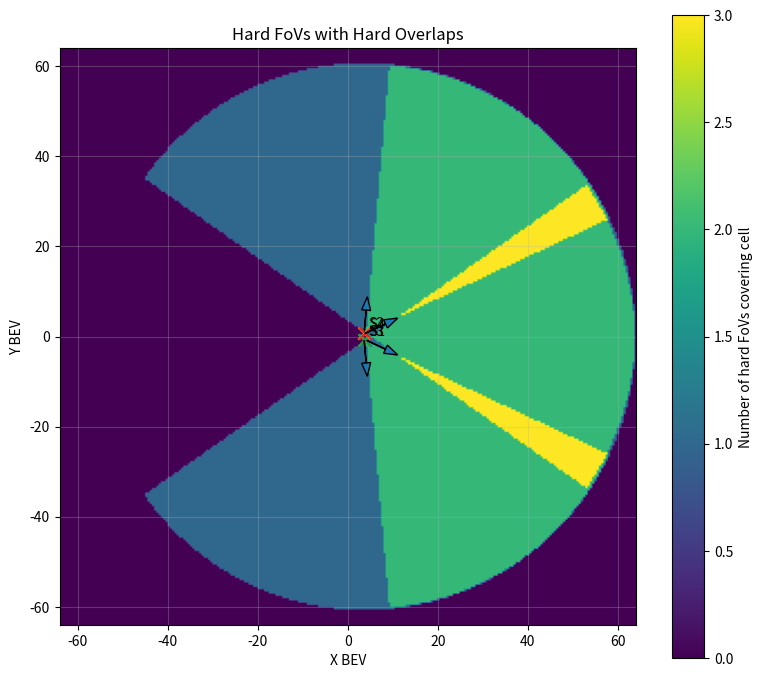
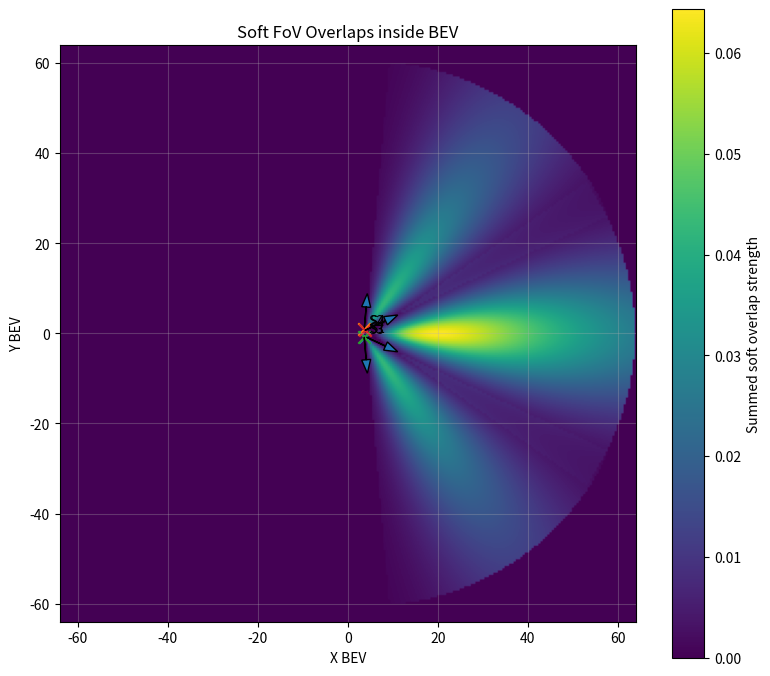
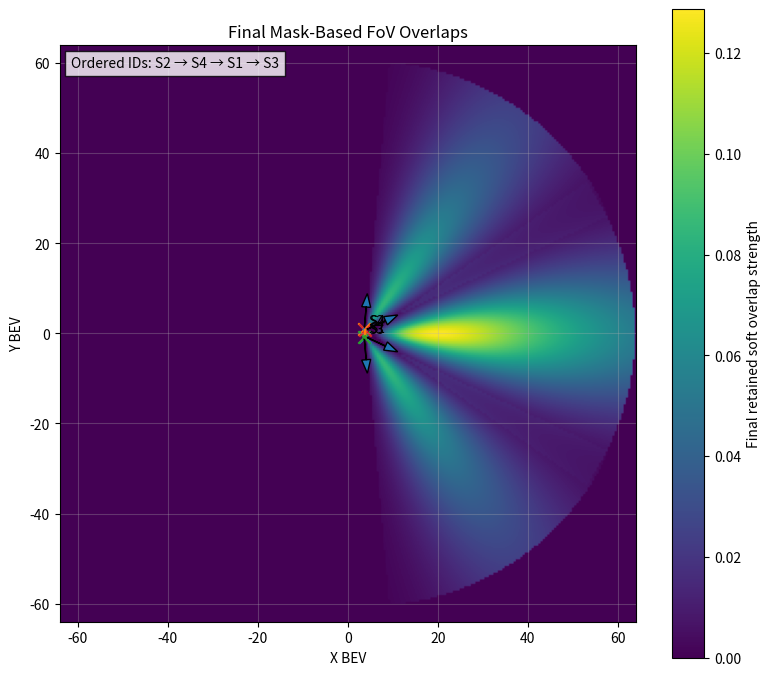
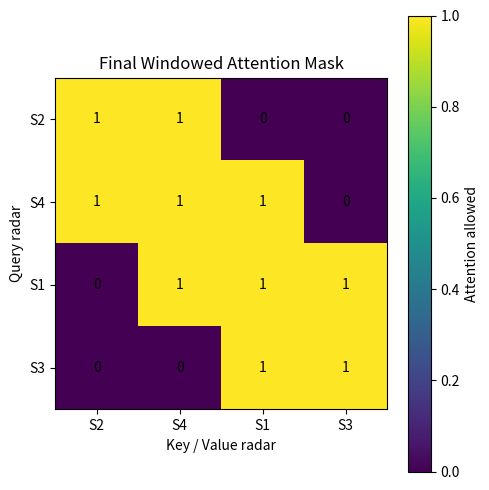

Write Python code to recreate these figures, in order.
import numpy as np
import matplotlib.pyplot as plt
from dataclasses import dataclass
from typing import List, Tuple, Dict
from collections import defaultdict


@dataclass
class Radar:
    radar_id: str
    x: float
    y: float
    phi_deg: float


def wrap_to_pi(angle_rad: np.ndarray) -> np.ndarray:
    return (angle_rad + np.pi) % (2 * np.pi) - np.pi


def build_bev_grid(x_min, x_max, y_min, y_max, resolution):
    xs = np.arange(x_min, x_max + resolution, resolution)
    ys = np.arange(y_min, y_max + resolution, resolution)
    X, Y = np.meshgrid(xs, ys)
    return X, Y


def compute_radar_maps(radar, X, Y, R_max, fov_half_angle_deg, theta_3db_deg):
    phi = np.deg2rad(radar.phi_deg)
    theta_max = np.deg2rad(fov_half_angle_deg)
    theta_3db = np.deg2rad(theta_3db_deg)

    sigma_theta = theta_3db / np.sqrt(2 * np.log(2))

    dx = X - radar.x
    dy = Y - radar.y

    r = np.sqrt(dx**2 + dy**2)
    alpha = np.arctan2(dy, dx)
    delta_theta = wrap_to_pi(alpha - phi)

    H = ((r <= R_max) & (np.abs(delta_theta) <= theta_max)).astype(float)

    range_decay_power = 4.0
    beta = 10.0

    base_range = (R_max / (r + R_max)) ** range_decay_power
    w_range = H * np.log1p(beta * base_range) / np.log1p(beta)

    w_angle = np.exp(-(delta_theta**2) / (2 * sigma_theta**2))

    w = H * w_range * w_angle

    return H, w


def compute_overlap_matrices(
    radars,
    X,
    Y,
    R_max,
    fov_half_angle_deg,
    theta_3db_deg,
    eps=1e-8,
):
    M = len(radars)

    gamma = 0.5

    # -------------------------
    # BEV maps: used for coverage and plotting
    # -------------------------
    hard_maps = []
    reliability_maps = []

    for radar in radars:
        H, w = compute_radar_maps(
            radar=radar,
            X=X,
            Y=Y,
            R_max=R_max,
            fov_half_angle_deg=fov_half_angle_deg,
            theta_3db_deg=theta_3db_deg,
        )
        hard_maps.append(H)
        reliability_maps.append(w)

    hard_maps = np.array(hard_maps)
    reliability_maps = np.array(reliability_maps)

    bev_area = X.size

    # -------------------------
    # Intrinsic grid: not clipped by task BEV
    # -------------------------
    xs_radar = np.array([r.x for r in radars])
    ys_radar = np.array([r.y for r in radars])

    x_min_intr = np.min(xs_radar) - R_max
    x_max_intr = np.max(xs_radar) + R_max
    y_min_intr = np.min(ys_radar) - R_max
    y_max_intr = np.max(ys_radar) + R_max

    if X.shape[1] > 1:
        resolution = X[0, 1] - X[0, 0]
    else:
        resolution = 1.0

    X_intr, Y_intr = build_bev_grid(
        x_min=x_min_intr,
        x_max=x_max_intr,
        y_min=y_min_intr,
        y_max=y_max_intr,
        resolution=resolution,
    )

    intrinsic_hard_maps = []
    intrinsic_reliability_maps = []

    for radar in radars:
        H_intr, w_intr = compute_radar_maps(
            radar=radar,
            X=X_intr,
            Y=Y_intr,
            R_max=R_max,
            fov_half_angle_deg=fov_half_angle_deg,
            theta_3db_deg=theta_3db_deg,
        )
        intrinsic_hard_maps.append(H_intr)
        intrinsic_reliability_maps.append(w_intr)

    intrinsic_hard_maps = np.array(intrinsic_hard_maps)
    intrinsic_reliability_maps = np.array(intrinsic_reliability_maps)

    # -------------------------
    # Final score:
    # S_ij = Q_intrinsic_ij * (C_bev_ij)^gamma
    # gamma = 0.5
    # -------------------------
    S = np.zeros((M, M), dtype=float)
    Q_intrinsic_matrix = np.zeros((M, M), dtype=float)
    C_bev_matrix = np.zeros((M, M), dtype=float)

    for i in range(M):
        for j in range(M):
            if i == j:
                S[i, j] = 1.0
                Q_intrinsic_matrix[i, j] = 1.0
                C_bev_matrix[i, j] = 1.0
                continue

            # Intrinsic quality, computed outside the task BEV crop
            Hi_intr = intrinsic_hard_maps[i]
            Hj_intr = intrinsic_hard_maps[j]

            wi_intr = intrinsic_reliability_maps[i]
            wj_intr = intrinsic_reliability_maps[j]

            shared_hard_intr = Hi_intr * Hj_intr
            shared_soft_intr = shared_hard_intr * np.sqrt(wi_intr * wj_intr)

            intrinsic_shared_area = np.sum(shared_hard_intr)

            if intrinsic_shared_area == 0:
                Q_intrinsic = 0.0
            else:
                Q_intrinsic = np.sum(shared_soft_intr) / (intrinsic_shared_area + eps)

            # BEV coverage, computed only inside the task BEV crop
            Hi_bev = hard_maps[i]
            Hj_bev = hard_maps[j]

            shared_hard_bev = Hi_bev * Hj_bev
            bev_shared_area = np.sum(shared_hard_bev)

            C_bev = bev_shared_area / (bev_area + eps)

            S_final = Q_intrinsic * (C_bev ** gamma)

            S[i, j] = S_final
            Q_intrinsic_matrix[i, j] = Q_intrinsic
            C_bev_matrix[i, j] = C_bev

    # No initial thresholding
    S_tilde = S.copy()

    maps = {
        "hard_maps": hard_maps,
        "reliability_maps": reliability_maps,
        "Q_intrinsic_matrix": Q_intrinsic_matrix,
        "C_bev_matrix": C_bev_matrix,
        "intrinsic_hard_maps": intrinsic_hard_maps,
        "intrinsic_reliability_maps": intrinsic_reliability_maps,
    }

    return S, S_tilde, maps


def mst_topology_ordering(
    S_tilde: np.ndarray,
    radar_ids: List[str],
) -> Tuple[List[int], List[str]]:
    M = S_tilde.shape[0]

    edges = []
    for i in range(M):
        for j in range(i + 1, M):
            w = max(S_tilde[i, j], S_tilde[j, i])
            if w > 0:
                edges.append((w, i, j))

    edges.sort(reverse=True)

    parent = list(range(M))

    def find(x):
        while parent[x] != x:
            parent[x] = parent[parent[x]]
            x = parent[x]
        return x

    def union(a, b):
        ra, rb = find(a), find(b)
        if ra == rb:
            return False
        parent[rb] = ra
        return True

    mst_adj = defaultdict(list)

    for w, i, j in edges:
        if union(i, j):
            mst_adj[i].append((j, w))
            mst_adj[j].append((i, w))

    for i in range(M):
        mst_adj[i] = sorted(mst_adj[i], key=lambda x: x[1], reverse=True)

    # -------------------------
    # New: choose DFS start as an endpoint of the MST diameter
    # -------------------------
    def farthest_node(start):
        stack = [(start, -1, 0)]
        farthest = (start, 0)

        while stack:
            u, parent_node, depth = stack.pop()

            if depth > farthest[1]:
                farthest = (u, depth)

            for v, _ in mst_adj[u]:
                if v != parent_node:
                    stack.append((v, u, depth + 1))

        return farthest[0]

    if len(edges) > 0:
        a = farthest_node(0)
        b = farthest_node(a)

        # Either a or b is valid. Pick the weaker-affinity endpoint
        # so traversal starts from a peripheral radar.
        start = min(a, b, key=lambda i: np.sum(S_tilde[i]))
    else:
        start = int(np.argmax(np.sum(S_tilde, axis=1)))

    ordering = []
    seen = set()

    def dfs(u):
        seen.add(u)
        ordering.append(u)

        for v, _ in mst_adj[u]:
            if v not in seen:
                dfs(v)

    dfs(start)

    while len(ordering) < M:
        remaining = [i for i in range(M) if i not in seen]
        next_start = min(remaining, key=lambda i: np.sum(S_tilde[i]))
        dfs(next_start)

    ordered_ids = [radar_ids[i] for i in ordering]

    return ordering, ordered_ids


def rowwise_softmax_over_neighbors(scores, beta=1.0, eps=1e-12):
    valid = scores > 0

    probs = np.zeros_like(scores, dtype=float)

    if np.sum(valid) == 0:
        return probs

    # KEY CHANGE: use log(scores) instead of scores
    logits = beta * np.log(scores[valid] + eps)

    # Numerical stability
    logits = logits - np.max(logits)

    exp_logits = np.exp(logits)
    probs[valid] = exp_logits / (np.sum(exp_logits) + eps)

    return probs


def select_implicit_K(
    S_tilde: np.ndarray,
    ordering: List[int],
    target_mass: float = 0.95,
    softmax_beta: float = 1.0,
    include_self: bool = True,
) -> Tuple[int, Dict[str, object]]:
    M = len(ordering)

    S_ordered = S_tilde[np.ix_(ordering, ordering)]
    topo_probs = np.zeros((M, M), dtype=float)

    for m in range(M):
        scores = S_ordered[m].copy()

        if not include_self:
            scores[m] = 0.0

        topo_probs[m] = rowwise_softmax_over_neighbors(
            scores=scores,
            beta=softmax_beta,
        )

    max_K = M - 1
    captured_mass_by_K = []

    for K in range(max_K + 1):
        row_masses = []

        for m in range(M):
            mass = 0.0

            for n in range(M):
                if abs(m - n) <= K:
                    mass += topo_probs[m, n]

            row_masses.append(mass)

        row_masses = np.array(row_masses)

        captured_mass_by_K.append(
            {
                "K": K,
                "mean_mass": float(np.mean(row_masses)),
                "min_mass": float(np.min(row_masses)),
                "median_mass": float(np.median(row_masses)),
                "row_masses": row_masses,
            }
        )

    selected_K = max_K

    for item in captured_mass_by_K:
        if item["mean_mass"] >= target_mass:
            selected_K = item["K"]
            break

    info = {
        "S_ordered": S_ordered,
        "topology_softmax_probs": topo_probs,
        "captured_mass_by_K": captured_mass_by_K,
        "target_mass": target_mass,
        "softmax_beta": softmax_beta,
    }

    return selected_K, info


def build_windowed_attention_mask(
    S_tilde: np.ndarray,
    ordering: List[int],
    K: int,
    include_self: bool = True,
) -> np.ndarray:
    M = len(ordering)
    mask = np.zeros((M, M), dtype=int)

    for m in range(M):
        for n in range(M):
            i = ordering[m]
            j = ordering[n]

            if not include_self and i == j:
                continue

            if abs(m - n) <= K and S_tilde[i, j] > 0:
                mask[m, n] = 1

    return mask


def compute_windowed_taca_mask(
    radars: List[Radar],
    bev_limits: Tuple[float, float, float, float],
    resolution: float,
    R_max: float,
    fov_half_angle_deg: float,
    theta_3db_deg: float,
    target_mass: float = 0.95,
    softmax_beta: float = 1.0,
    eps: float = 1e-8,
) -> Dict[str, object]:

    x_min, x_max, y_min, y_max = bev_limits

    X, Y = build_bev_grid(
        x_min=x_min,
        x_max=x_max,
        y_min=y_min,
        y_max=y_max,
        resolution=resolution,
    )

    S, S_tilde, maps = compute_overlap_matrices(
        radars=radars,
        X=X,
        Y=Y,
        R_max=R_max,
        fov_half_angle_deg=fov_half_angle_deg,
        theta_3db_deg=theta_3db_deg,
        eps=eps,
    )

    radar_ids = [r.radar_id for r in radars]

    ordering, ordered_ids = mst_topology_ordering(
        S_tilde=S_tilde,
        radar_ids=radar_ids,
    )

    selected_K, K_info = select_implicit_K(
        S_tilde=S_tilde,
        ordering=ordering,
        target_mass=target_mass,
        softmax_beta=softmax_beta,
        include_self=False,
    )

    attention_mask = build_windowed_attention_mask(
        S_tilde=S_tilde,
        ordering=ordering,
        K=selected_K,
        include_self=True,
    )

    return {
        "X": X,
        "Y": Y,
        "ordered_radar_indices": ordering,
        "ordered_radar_ids": ordered_ids,
        "soft_overlap_matrix": S,
        "thresholded_overlap_matrix": S_tilde,
        "selected_K": selected_K,
        "K_selection_info": K_info,
        "windowed_attention_mask": attention_mask,
        "hard_maps": maps["hard_maps"],
        "reliability_maps": maps["reliability_maps"],
        "Q_intrinsic_matrix": maps["Q_intrinsic_matrix"],
        "C_bev_matrix": maps["C_bev_matrix"],
        "intrinsic_hard_maps": maps["intrinsic_hard_maps"],
        "intrinsic_reliability_maps": maps["intrinsic_reliability_maps"],
    }


def plot_radar_poses(ax, radars, arrow_len=8.0):
    for radar in radars:
        phi = np.deg2rad(radar.phi_deg)
        dx = arrow_len * np.cos(phi)
        dy = arrow_len * np.sin(phi)

        ax.scatter(radar.x, radar.y, marker="x", s=80)
        ax.arrow(
            radar.x,
            radar.y,
            dx,
            dy,
            head_width=2.0,
            length_includes_head=True,
        )
        ax.text(radar.x + 1.0, radar.y + 1.0, radar.radar_id)


def plot_hard_fovs_with_overlaps(result, radars, bev_limits):
    hard_maps = result["hard_maps"]
    hard_overlap_count = np.sum(hard_maps, axis=0)

    fig, ax = plt.subplots(figsize=(8, 7))

    im = ax.imshow(
        hard_overlap_count,
        origin="lower",
        extent=[bev_limits[0], bev_limits[1], bev_limits[2], bev_limits[3]],
        aspect="equal",
    )

    plt.colorbar(im, ax=ax, label="Number of hard FoVs covering cell")
    plot_radar_poses(ax, radars)

    ax.set_title("Hard FoVs with Hard Overlaps")
    ax.set_xlabel("X BEV")
    ax.set_ylabel("Y BEV")
    ax.grid(True, alpha=0.3)

    plt.tight_layout()
    plt.show()


def plot_soft_fov_overlaps(result, radars, bev_limits):
    hard_maps = result["hard_maps"]
    reliability_maps = result["reliability_maps"]

    M = hard_maps.shape[0]
    soft_overlap_map = np.zeros_like(hard_maps[0], dtype=float)

    for i in range(M):
        for j in range(i + 1, M):
            pair_soft_overlap = (
                hard_maps[i]
                * hard_maps[j]
                * np.sqrt(reliability_maps[i] * reliability_maps[j])
            )
            soft_overlap_map += pair_soft_overlap

    fig, ax = plt.subplots(figsize=(8, 7))

    im = ax.imshow(
        soft_overlap_map,
        origin="lower",
        extent=[bev_limits[0], bev_limits[1], bev_limits[2], bev_limits[3]],
        aspect="equal",
    )

    plt.colorbar(im, ax=ax, label="Summed soft overlap strength")
    plot_radar_poses(ax, radars)

    ax.set_title("Soft FoV Overlaps inside BEV")
    ax.set_xlabel("X BEV")
    ax.set_ylabel("Y BEV")
    ax.grid(True, alpha=0.3)

    plt.tight_layout()
    plt.show()


def plot_final_mask_based_fovs(result, radars, bev_limits, use_soft=True):
    hard_maps = result["hard_maps"]
    reliability_maps = result["reliability_maps"]
    ordering = result["ordered_radar_indices"]
    ordered_ids = result["ordered_radar_ids"]
    mask = result["windowed_attention_mask"]

    M = len(ordering)
    final_overlap_map = np.zeros_like(hard_maps[0], dtype=float)

    for m in range(M):
        for n in range(M):
            if m == n:
                continue

            if mask[m, n] == 0:
                continue

            i = ordering[m]
            j = ordering[n]

            if use_soft:
                pair_map = hard_maps[i] * hard_maps[j] * np.sqrt(
                    reliability_maps[i] * reliability_maps[j]
                )
            else:
                pair_map = hard_maps[i] * hard_maps[j]

            final_overlap_map += pair_map

    fig, ax = plt.subplots(figsize=(8, 7))

    im = ax.imshow(
        final_overlap_map,
        origin="lower",
        extent=[bev_limits[0], bev_limits[1], bev_limits[2], bev_limits[3]],
        aspect="equal",
    )

    label = "Final retained soft overlap strength" if use_soft else "Final retained hard overlap count"
    plt.colorbar(im, ax=ax, label=label)

    plot_radar_poses(ax, radars)

    for m in range(M):
        for n in range(m + 1, M):
            if mask[m, n] == 1 or mask[n, m] == 1:
                i = ordering[m]
                j = ordering[n]

                xi, yi = radars[i].x, radars[i].y
                xj, yj = radars[j].x, radars[j].y

                ax.plot([xi, xj], [yi, yj], linewidth=2)

    ax.set_title("Final Mask-Based FoV Overlaps")
    ax.set_xlabel("X BEV")
    ax.set_ylabel("Y BEV")
    ax.grid(True, alpha=0.3)

    text = "Ordered IDs: " + " → ".join(ordered_ids)
    ax.text(
        0.02,
        0.98,
        text,
        transform=ax.transAxes,
        va="top",
        bbox=dict(facecolor="white", alpha=0.8),
    )

    plt.tight_layout()
    plt.show()


def plot_attention_mask(result):
    mask = result["windowed_attention_mask"]
    ordered_ids = result["ordered_radar_ids"]

    fig, ax = plt.subplots(figsize=(5, 5))

    im = ax.imshow(mask, origin="upper", aspect="equal")
    plt.colorbar(im, ax=ax, label="Attention allowed")

    ax.set_xticks(np.arange(len(ordered_ids)))
    ax.set_yticks(np.arange(len(ordered_ids)))
    ax.set_xticklabels(ordered_ids)
    ax.set_yticklabels(ordered_ids)

    ax.set_xlabel("Key / Value radar")
    ax.set_ylabel("Query radar")
    ax.set_title("Final Windowed Attention Mask")

    for i in range(mask.shape[0]):
        for j in range(mask.shape[1]):
            ax.text(j, i, str(mask[i, j]), ha="center", va="center")

    plt.tight_layout()
    plt.show()


def print_K_selection_summary(result):
    print("\nAutomatic K Selection Summary:")
    print(f"Target probability mass: {result['K_selection_info']['target_mass']}")
    print(f"Softmax beta: {result['K_selection_info']['softmax_beta']}")
    print(f"Selected K: {result['selected_K']}")

    print("\nCaptured mass by K:")
    for item in result["K_selection_info"]["captured_mass_by_K"]:
        print(
            f"K={item['K']:>2} | "
            f"mean={item['mean_mass']:.4f} | "
            f"median={item['median_mass']:.4f} | "
            f"min={item['min_mass']:.4f}"
        )


if __name__ == "__main__":

#CARLA config
    # inter_radar_dist = 25
    # radars = [
    #     Radar("R1", x=-50, y=-50, phi_deg=-135),
    #     Radar("R2", x=-50, y=-75, phi_deg=135),
    #     Radar("R3", x=-50+inter_radar_dist, y=-50, phi_deg=-135),
    #     Radar("R4", x=-50+inter_radar_dist, y=-75, phi_deg=135),

    #     Radar("R5", x=-50+3*inter_radar_dist, y=-50, phi_deg=-135),
    #     Radar("R6", x=-50+3*inter_radar_dist, y=-75, phi_deg=135),
    #     Radar("R7", x=-50+2*inter_radar_dist, y=-50, phi_deg=-135),
    #     Radar("R8", x=-50+2*inter_radar_dist, y=-75, phi_deg=135),

    # ]

    # bev_limits = (-80, 80.0, -90.0, -40.0)

    # #RadarScenes configuration
    radars = [
        Radar("S1", x=3.85925, y=-0.69908, phi_deg=-25),  # right inner
        Radar("S2", x=3.66101, y= 0.87680, phi_deg= 85),  # left outer
        Radar("S3", x=3.66198, y=-0.87376, phi_deg=-85),  # right outer
        Radar("S4", x=3.86152, y= 0.69770, phi_deg= 25),  # left inner
    ]


    bev_limits = (-64.0, 64.0, -64.0, 64.0)

    result = compute_windowed_taca_mask(
        radars=radars,
        bev_limits=bev_limits,
        resolution=0.5,
        R_max=60,
        fov_half_angle_deg=60.0,
        theta_3db_deg=15.0,
        target_mass=0.9,
        softmax_beta=1.0,
    )

#NuScenes configuration

#     radars = [
#     Radar("RADAR_FRONT",       x= 3.412, y= 0.000, phi_deg=   0.20),
#     Radar("RADAR_FRONT_LEFT",  x= 2.422, y= 0.800, phi_deg=  88.36),
#     Radar("RADAR_FRONT_RIGHT", x= 2.422, y=-0.800, phi_deg= -90.98),
#     Radar("RADAR_BACK_LEFT",   x=-0.562, y= 0.628, phi_deg= 174.41),
#     Radar("RADAR_BACK_RIGHT",  x=-0.562, y=-0.618, phi_deg=-176.11),
# ]

    # bev_limits = (-80.0, 85.0, -120.0, -10.0)
#     bev_limits = (-54.0, 54.0, -54.0, 54.0)

#     result = compute_windowed_taca_mask(
#         radars=radars,
#         bev_limits=bev_limits,
#         resolution=1.0,
#         R_max=70,
#         fov_half_angle_deg=60.0,
#         theta_3db_deg=15,
#         target_mass=0.9,
#         softmax_beta=1.0,
#     )

    print("Ordered Radar Indices:")
    print(result["ordered_radar_indices"])

    print("\nOrdered Radar IDs:")
    print(result["ordered_radar_ids"])

    print("\nIntrinsic Quality Matrix Q_intrinsic:")
    print(np.round(result["Q_intrinsic_matrix"], 4))

    print("\nBEV Coverage Matrix C_bev:")
    print(np.round(result["C_bev_matrix"], 4))

    print("\nFinal Score Matrix S = Q_intrinsic * sqrt(C_bev):")
    print(np.round(result["soft_overlap_matrix"], 4))

    print("\nNo-threshold Overlap Matrix S_tilde:")
    print(np.round(result["thresholded_overlap_matrix"], 4))

    print("\nOrdered Final Score Matrix:")
    print(np.round(result["K_selection_info"]["S_ordered"], 4))

    print("\nRow-wise Softmax Probabilities over Ordered Neighbors:")
    print(np.round(result["K_selection_info"]["topology_softmax_probs"], 4))

    print_K_selection_summary(result)

    mask = result["windowed_attention_mask"]
    ordered_ids = result["ordered_radar_ids"]

    print("\nTACA Attention Mask (rows = Query, cols = Key/Value):\n")

    header = "      " + " ".join([f"{rid:>5}" for rid in ordered_ids])
    print(header)

    for i, rid in enumerate(ordered_ids):
        row_vals = " ".join([f"{mask[i, j]:>5}" for j in range(len(ordered_ids))])
        print(f"{rid:>5} {row_vals}")

    plot_hard_fovs_with_overlaps(result, radars, bev_limits)
    plot_soft_fov_overlaps(result, radars, bev_limits)
    plot_final_mask_based_fovs(result, radars, bev_limits, use_soft=True)
    plot_attention_mask(result)
